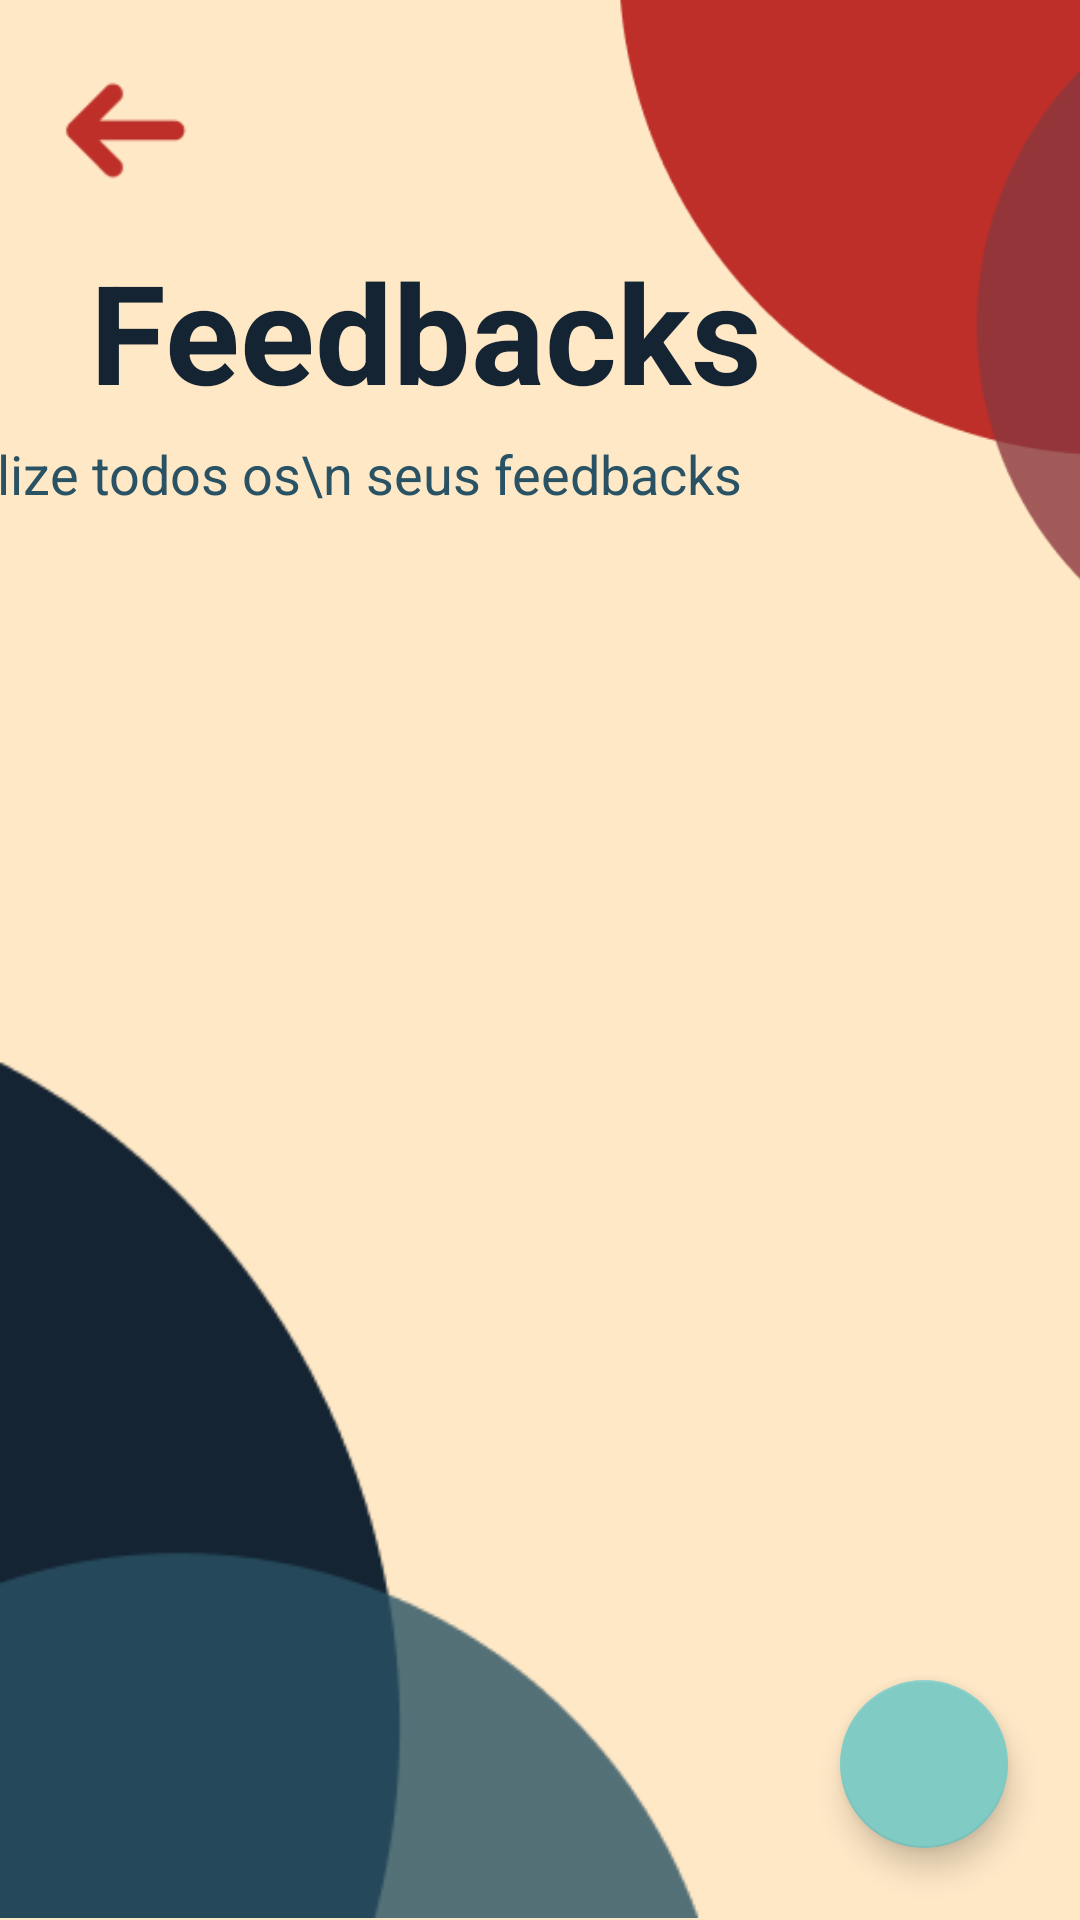

This screen was rendered from an Android layout file. Write that file and the resources it references.
<!-- AndroidManifest.xml: application theme Theme.Sprint03 -->
<!-- res/layout/fragment_feedback_list.xml -->
<?xml version="1.0" encoding="utf-8"?>
<androidx.constraintlayout.widget.ConstraintLayout
    xmlns:android="http://schemas.android.com/apk/res/android"
    xmlns:app="http://schemas.android.com/apk/res-auto"
    xmlns:tools="http://schemas.android.com/tools"
    android:layout_width="match_parent"
    android:layout_height="match_parent"
    android:background="#FFE8C6">

    <ImageView
        android:id="@+id/SetaVoltar"
        android:layout_width="52dp"
        android:layout_height="55dp"
        android:layout_marginStart="16dp"
        android:layout_marginTop="16dp"
        android:src="@drawable/arrow"
        app:layout_constraintStart_toStartOf="parent"
        app:layout_constraintTop_toTopOf="parent" />

    <ImageView
        android:id="@+id/imageView"
        android:layout_width="215dp"
        android:layout_height="230dp"
        android:layout_marginStart="204dp"
        android:contentDescription="@null"
        android:src="@drawable/borda_um_vm"
        app:layout_constraintStart_toStartOf="parent"
        app:layout_constraintTop_toTopOf="parent" />

    <ImageView
        android:id="@+id/imageView3"
        android:layout_width="301dp"
        android:layout_height="393dp"
        android:contentDescription="@null"
        android:src="@drawable/borda_dois_az"
        app:layout_constraintBottom_toBottomOf="parent"
        app:layout_constraintStart_toStartOf="parent" />

    <TextView
        android:id="@+id/textView3"
        android:layout_width="wrap_content"
        android:layout_height="wrap_content"
        android:layout_marginStart="40dp"
        android:text="Feedbacks"
        android:textColor="#142433"
        android:textSize="46sp"
        android:textStyle="bold"
        app:layout_constraintBottom_toBottomOf="@+id/imageView"
        app:layout_constraintEnd_toStartOf="@+id/imageView"
        app:layout_constraintHorizontal_bias="0.169"
        app:layout_constraintStart_toStartOf="parent"
        app:layout_constraintTop_toTopOf="parent"
        app:layout_constraintVertical_bias="0.473" />

    <TextView
        android:id="@+id/textView4"
        android:layout_width="wrap_content"
        android:layout_height="wrap_content"
        android:text="Visualize todos os\n seus feedbacks"
        android:textColor="#295264"
        android:textSize="18sp"
        app:layout_constraintBottom_toBottomOf="@+id/imageView"
        app:layout_constraintEnd_toStartOf="@+id/imageView"
        app:layout_constraintHorizontal_bias="0.517"
        app:layout_constraintStart_toStartOf="parent"
        app:layout_constraintTop_toTopOf="parent"
        app:layout_constraintVertical_bias="0.708" />

    <androidx.recyclerview.widget.RecyclerView
        android:id="@+id/RecyclerViewFeedbacks"
        android:layout_width="match_parent"
        android:layout_height="0dp"
        android:padding="10dp"
        android:scrollbars="vertical"
        app:layout_constraintBottom_toBottomOf="parent"
        app:layout_constraintEnd_toEndOf="parent"
        app:layout_constraintStart_toStartOf="parent"
        app:layout_constraintTop_toBottomOf="@+id/textView4" />

    <com.google.android.material.floatingactionbutton.FloatingActionButton
        android:id="@+id/floatingActionButton"
        android:layout_width="wrap_content"
        android:layout_height="wrap_content"
        android:layout_marginEnd="24dp"
        android:layout_marginBottom="24dp"
        android:clickable="true"
        android:focusable="true"
        android:src="@drawable/ic_add"
        app:layout_constraintBottom_toBottomOf="parent"
        app:layout_constraintEnd_toEndOf="parent" />

</androidx.constraintlayout.widget.ConstraintLayout>
<!-- resources referenced by this layout -->
<resources>
  <!-- drawable arrow: png bitmap (drawable, 746 bytes) -->
  <!-- drawable borda_dois_az: png bitmap (drawable, 4430 bytes) -->
  <!-- drawable borda_um_vm: png bitmap (drawable, 5944 bytes) -->
  <style name="Theme.Sprint03" parent="Theme.AppCompat.NoActionBar" />
</resources>
